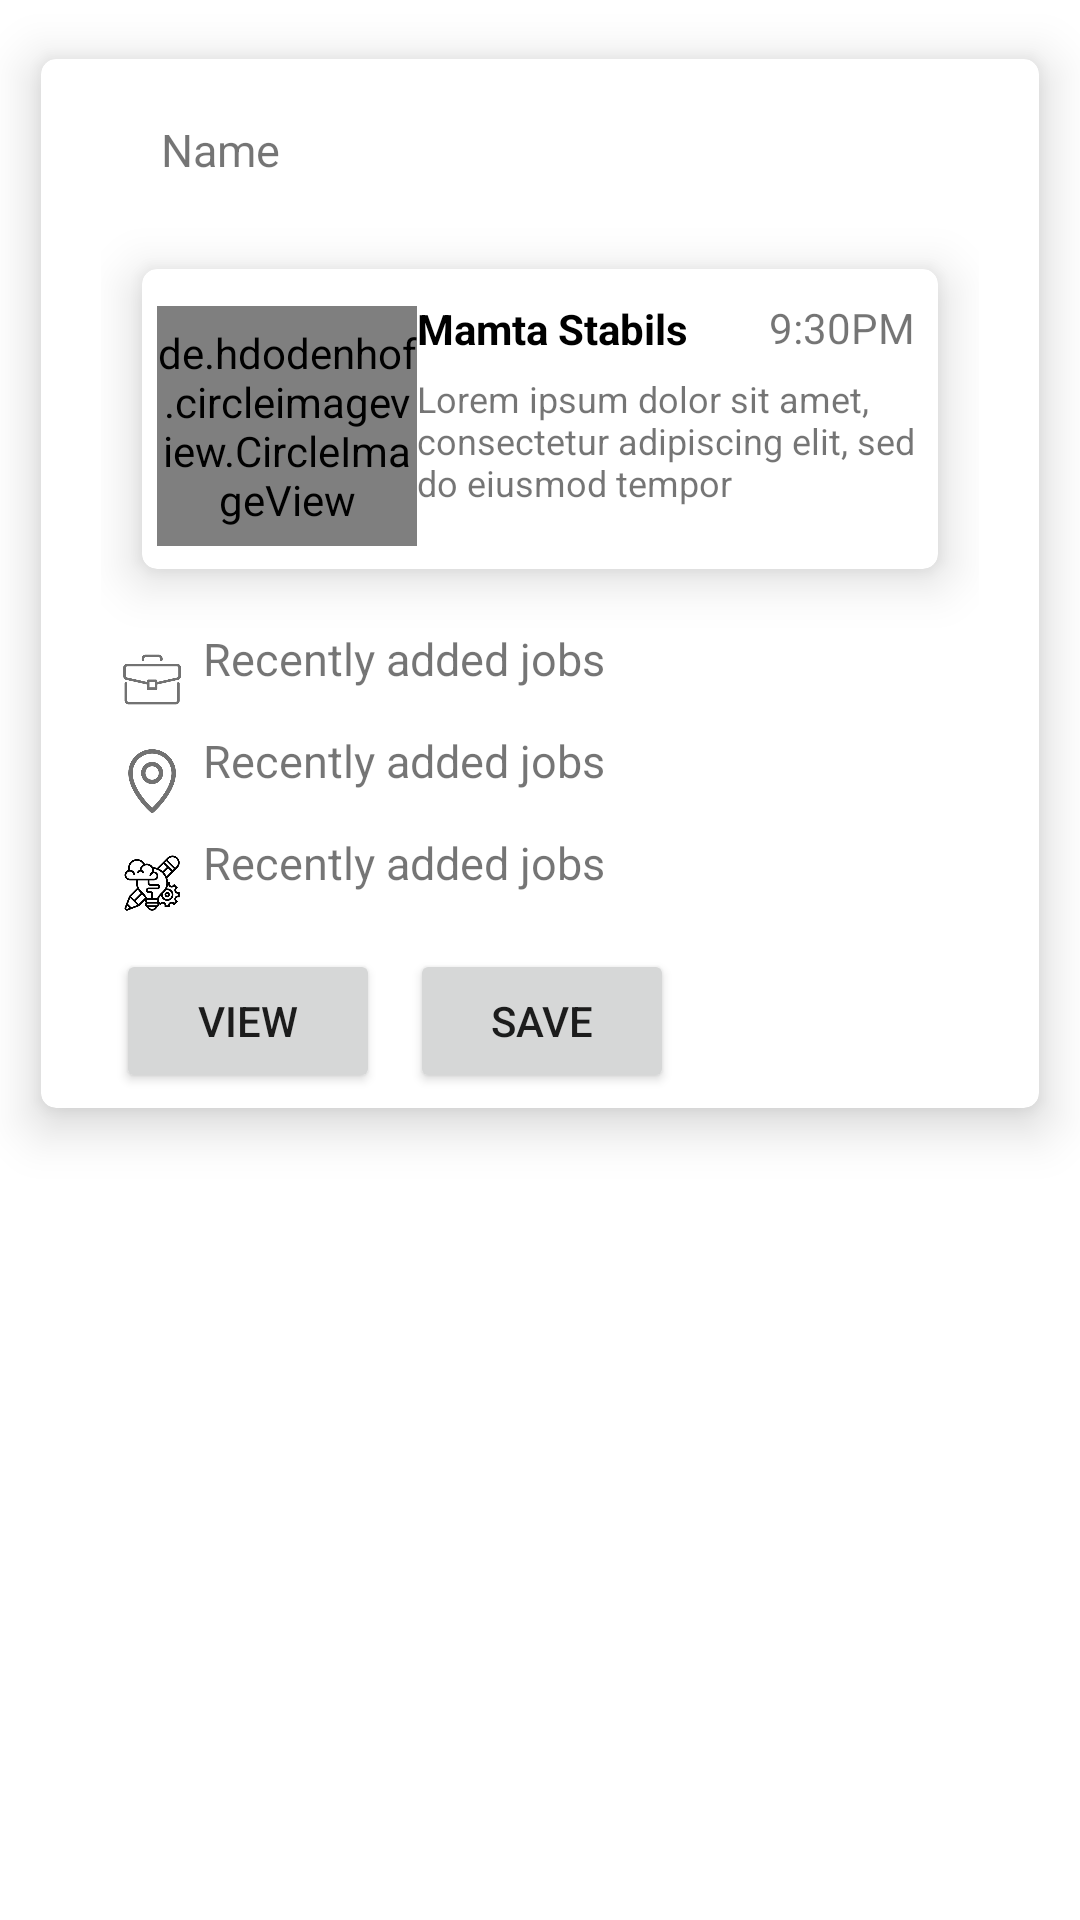

Produce the Android XML layout that renders to this screen, including the resource entries it uses.
<!-- AndroidManifest.xml: application theme Theme.Assessment -->
<!-- res/layout/job_seeker_item.xml -->
<?xml version="1.0" encoding="utf-8"?>
<RelativeLayout xmlns:android="http://schemas.android.com/apk/res/android"
    android:layout_width="match_parent"
    android:layout_height="wrap_content"
    xmlns:app="http://schemas.android.com/apk/res-auto">


    <androidx.cardview.widget.CardView
        android:layout_width="match_parent"
        android:layout_height="wrap_content"
        app:cardBackgroundColor="@color/white"
        app:cardCornerRadius="5dp"
        app:cardElevation="10dp"
        app:cardMaxElevation="12dp"
        app:cardPreventCornerOverlap="true"
        app:cardUseCompatPadding="true">




        <LinearLayout
            android:id="@+id/linear"
            android:layout_width="match_parent"
            android:layout_height="wrap_content"
            android:layout_marginLeft="20dp"
            android:layout_marginRight="20dp"
            android:background="@color/white"
            android:orientation="vertical">
            <LinearLayout
                android:layout_marginLeft="20dp"
                android:layout_marginRight="20dp"
                android:layout_marginTop="20dp"
                android:layout_width="match_parent"
                android:layout_height="wrap_content"
                android:orientation="horizontal">



                <TextView
                    android:id="@+id/name"
                    android:layout_width="wrap_content"
                    android:layout_height="match_parent"
                    android:text="Name"
                    android:textSize="15dp" />
                <TextView
                    android:id="@+id/news_id"
                    android:layout_width="wrap_content"
                    android:layout_height="match_parent"
                    android:text="Name"
                    android:visibility="gone"
                    android:textSize="15dp" />


            </LinearLayout>

            <androidx.cardview.widget.CardView
                android:layout_width="match_parent"
                android:layout_height="wrap_content"
                android:layout_marginTop="10dp"
                app:cardBackgroundColor="@color/white"
                app:cardCornerRadius="5dp"
                app:cardElevation="10dp"
                app:cardMaxElevation="12dp"
                app:cardPreventCornerOverlap="true"
                app:cardUseCompatPadding="true">



                <LinearLayout
                    android:layout_width="match_parent"
                    android:layout_height="100dp"
                    android:orientation="horizontal"
                    android:paddingTop="5dp"
                    android:weightSum="3">


                    <de.hdodenhof.circleimageview.CircleImageView
                        android:id="@+id/urlToImage"
                        android:layout_width="0dp"
                        android:layout_height="80dp"
                        android:layout_gravity="center_vertical"
                        android:layout_marginLeft="5dp"
                        android:layout_weight="1"
                        android:src="@drawable/person"
                        app:civ_border_color="#3f51b5"
                        app:civ_border_width="2dp"
                        app:civ_shadow="true"
                        app:civ_shadow_color="#3f51b5"
                        app:civ_shadow_radius="0dp" />

                    <LinearLayout
                        android:layout_width="0dp"
                        android:layout_height="wrap_content"
                        android:layout_marginLeft="@dimen/activity_horizontal_margin"
                        android:layout_weight="2"
                        android:orientation="vertical">

                        <LinearLayout
                            android:layout_width="match_parent"
                            android:layout_height="wrap_content"
                            android:orientation="horizontal"
                            android:weightSum="10">

                            <TextView
                                android:id="@+id/author"
                                android:layout_width="wrap_content"
                                android:layout_height="match_parent"
                                android:layout_weight="9"
                                android:gravity="center_vertical"
                                android:text="Mamta Stabils"
                                android:textColor="@color/black"
                                android:textSize="14dp"
                                android:textStyle="bold" />

                            <TextView
                                android:layout_width="wrap_content"
                                android:layout_height="30dp"
                                android:layout_weight="1"
                                android:padding="5dp"
                                android:text="9:30PM" />

                        </LinearLayout>


                        <TextView
                            android:id="@+id/description"
                            android:layout_width="wrap_content"
                            android:layout_height="wrap_content"
                            android:text="Lorem ipsum dolor sit amet, consectetur adipiscing elit, sed do eiusmod tempor "
                            android:textSize="12dp" />


                    </LinearLayout>
                </LinearLayout>

            </androidx.cardview.widget.CardView>


            <LinearLayout
                android:layout_width="match_parent"
                android:layout_height="wrap_content"
                android:orientation="horizontal">

                <ImageView
                    android:layout_width="34dp"
                    android:layout_height="34dp"
                    android:src="@drawable/work" />

                <TextView
                    android:id="@+id/title"
                    android:layout_width="wrap_content"
                    android:layout_height="match_parent"
                    android:text="Recently added jobs"
                    android:textSize="15dp" />


            </LinearLayout>

            <LinearLayout
                android:layout_width="match_parent"
                android:layout_height="wrap_content"
                android:orientation="horizontal">

                <ImageView
                    android:layout_width="34dp"
                    android:layout_height="34dp"
                    android:src="@drawable/location" />

                <TextView
                    android:id="@+id/publishedAt"
                    android:layout_width="wrap_content"
                    android:layout_height="match_parent"
                    android:text="Recently added jobs"
                    android:textSize="15dp" />


            </LinearLayout>

            <LinearLayout
                android:layout_width="match_parent"
                android:layout_height="wrap_content"
                android:orientation="horizontal">

                <ImageView
                    android:layout_width="34dp"
                    android:layout_height="34dp"
                    android:src="@drawable/inovation" />

                <TextView
                    android:id="@+id/url"
                    android:layout_width="wrap_content"
                    android:layout_height="match_parent"
                    android:text="Recently added jobs"
                    android:textSize="15dp" />


            </LinearLayout>

            <LinearLayout
                android:layout_width="match_parent"
                android:layout_height="wrap_content">

                <Button
                    android:id="@+id/View"
                    android:layout_width="wrap_content"
                    android:layout_height="wrap_content"
                    android:layout_gravity="center"
                    android:layout_margin="5dp"
                    android:text="View"
                    android:visibility="visible" />

                <androidx.appcompat.widget.AppCompatButton
                    android:id="@+id/Save"
                    android:layout_width="wrap_content"
                    android:layout_height="wrap_content"
                    android:layout_margin="5dp"
                    android:text="Save"
                    android:visibility="visible" />

            </LinearLayout>

        </LinearLayout>


    </androidx.cardview.widget.CardView>

</RelativeLayout>
<!-- resources referenced by this layout -->
<resources>
  <!-- drawable inovation: png bitmap (drawable, 339490 bytes) -->
  <!-- drawable location: png bitmap (drawable, 115814 bytes) -->
  <!-- drawable person: png bitmap (drawable, 111940 bytes) -->
  <!-- drawable work: png bitmap (drawable, 110563 bytes) -->
  <style name="Theme.Assessment" parent="Theme.MaterialComponents.DayNight.DarkActionBar">
          
          <item name="colorPrimary">@color/purple_500</item>
          <item name="colorPrimaryVariant">@color/purple_700</item>
          <item name="colorOnPrimary">@color/white</item>
          
          <item name="colorSecondary">@color/teal_200</item>
          <item name="colorSecondaryVariant">@color/teal_700</item>
          <item name="colorOnSecondary">@color/black</item>
          
          <item name="android:statusBarColor" tools:targetApi="l">?attr/colorPrimaryVariant</item>
          
      </style>
  <!-- not gathered from this repository: default colours our renderer supplied (Android Studio template values) -->
  <color name="purple_500">#FF6200EE</color>
  <color name="purple_700">#FF3700B3</color>
  <color name="teal_200">#FF03DAC5</color>
  <color name="teal_700">#FF018786</color>
  <color name="black">#FF000000</color>
  <color name="white">#FFFFFFFF</color>
</resources>
